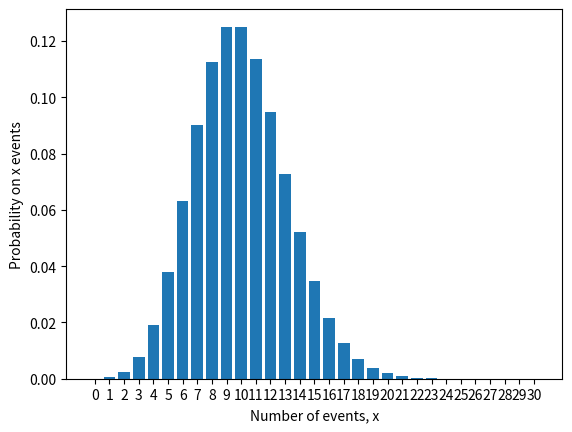

The script that saved this image:
# Python - POISSON DISTRIBUTION - VALUES and HISTOGRAM

import numpy as np
import matplotlib.pyplot as plt
from scipy.stats import poisson

# Enter the value of the mean of the distribution:
mean = 10

# Values of x (non-negative integers) to be used (0...3*mean):
x = np.array(range(0, 3 * mean + 1, 1))

# The function pmf(x, mean) returns the probabilities for all x values of the Poisson distribution:
dpois = poisson.pmf(x, mean)

# Create a bar plot of these probabilities
plt.bar(x, dpois, align="center")
plt.xlabel('Number of events, x')
plt.ylabel('Probability on x events')
plt.xticks(x)
plt.show()

print("Values of the probabilities:")
dpois

